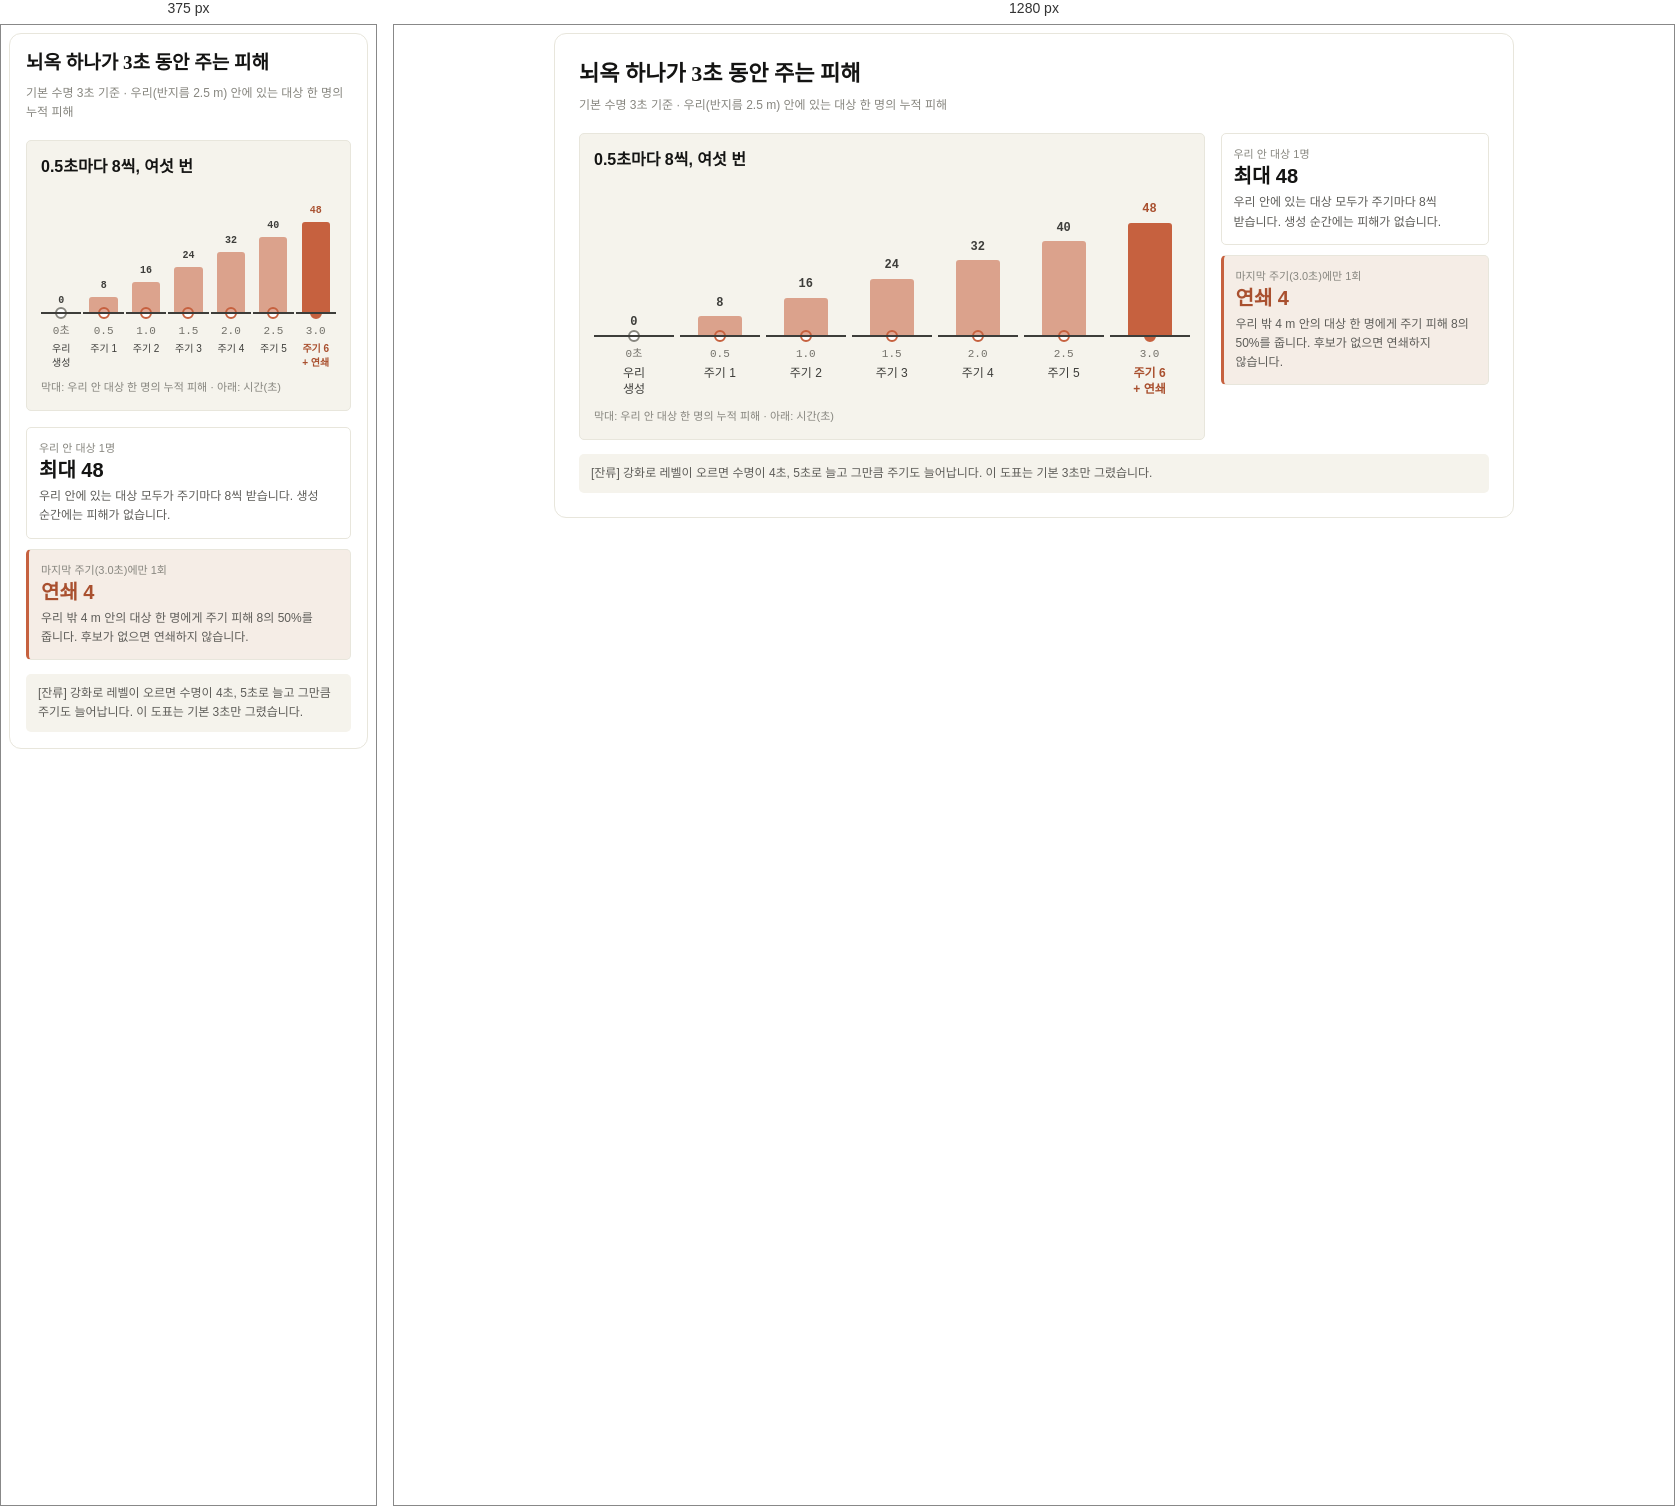
Rendered at 375 px and 1280 px, left to right.

<!-- file: 602-prison-timeline.html -->
<div class="dg-602-prison-timeline"><style>
@import url('https://fonts.googleapis.com/css2?family=Noto+Sans+KR:wght@400;500;700&family=Noto+Serif+KR:wght@700&family=JetBrains+Mono:wght@500;700&display=swap');
.dg-602-prison-timeline{box-sizing:border-box !important;max-width:960px !important;margin:0 auto !important;padding:24px !important;background:#FFFFFF !important;border:1px solid #E8E6DC !important;border-radius:12px !important;font-family:'Noto Sans KR','Malgun Gothic',-apple-system,sans-serif !important;font-size:14px !important;line-height:1.55 !important;color:#3D3D3A !important;word-break:keep-all !important;}
.dg-602-prison-timeline .title{font-family:'Noto Serif KR',Georgia,serif !important;font-weight:700 !important;font-size:22px !important;line-height:1.42 !important;color:#141413 !important;}
.dg-602-prison-timeline .sub{margin-top:7px !important;font-size:12px !important;line-height:1.6 !important;color:#87867F !important;}
.dg-602-prison-timeline .wrap{display:flex !important;flex-wrap:wrap !important;gap:16px !important;margin-top:18px !important;align-items:stretch !important;}
.dg-602-prison-timeline .main{flex:3 1 420px !important;min-width:0 !important;box-sizing:border-box !important;background:#F5F3EC !important;border:1px solid #E8E6DC !important;border-radius:5px !important;padding:14px !important;}
.dg-602-prison-timeline .side{flex:1 1 200px !important;min-width:0 !important;display:flex !important;flex-direction:column !important;gap:10px !important;}
.dg-602-prison-timeline .p-title{font-size:16px !important;font-weight:700 !important;color:#141413 !important;margin-bottom:12px !important;}
.dg-602-prison-timeline .cols{display:grid !important;grid-template-columns:repeat(7,minmax(0,1fr)) !important;column-gap:6px !important;}
.dg-602-prison-timeline .bar-area{position:relative !important;height:150px !important;display:flex !important;flex-direction:column !important;justify-content:flex-end !important;align-items:center !important;border-bottom:2px solid #3D3D3A !important;}
.dg-602-prison-timeline .val{font-family:'JetBrains Mono',Consolas,monospace !important;font-size:12px !important;font-weight:700 !important;color:#3D3D3A !important;margin-bottom:4px !important;}
.dg-602-prison-timeline .bar{width:70% !important;max-width:44px !important;background:#C6613F !important;border-radius:3px 3px 0 0 !important;opacity:.55 !important;}
.dg-602-prison-timeline .last .bar{opacity:1 !important;}
.dg-602-prison-timeline .last .val{color:#A9502F !important;}
.dg-602-prison-timeline .tick{display:flex !important;flex-direction:column !important;align-items:center !important;margin-top:-7px !important;}
.dg-602-prison-timeline .dot{width:12px !important;height:12px !important;border-radius:50% !important;background:#FFFFFF !important;border:2px solid #C6613F !important;box-sizing:border-box !important;}
.dg-602-prison-timeline .birth .dot{border-color:#87867F !important;}
.dg-602-prison-timeline .last .dot{background:#C6613F !important;}
.dg-602-prison-timeline .t{margin-top:4px !important;font-family:'JetBrains Mono',Consolas,monospace !important;font-size:11px !important;color:#73716A !important;}
.dg-602-prison-timeline .ev{margin-top:2px !important;font-size:12px !important;line-height:1.35 !important;color:#3D3D3A !important;text-align:center !important;}
.dg-602-prison-timeline .last .ev{color:#A9502F !important;font-weight:700 !important;}
.dg-602-prison-timeline .axis-name{margin-top:10px !important;font-size:11px !important;color:#87867F !important;}
.dg-602-prison-timeline .card{box-sizing:border-box !important;background:#FFFFFF !important;border:1px solid #E8E6DC !important;border-radius:5px !important;padding:12px !important;}
.dg-602-prison-timeline .card.chain{background:#F5EDE6 !important;border-left:3px solid #C6613F !important;}
.dg-602-prison-timeline .c-k{font-size:11px !important;color:#87867F !important;}
.dg-602-prison-timeline .c-v{font-size:20px !important;font-weight:700 !important;color:#141413 !important;line-height:1.3 !important;}
.dg-602-prison-timeline .card.chain .c-v{color:#A9502F !important;}
.dg-602-prison-timeline .c-d{margin-top:4px !important;font-size:12px !important;line-height:1.6 !important;color:#5E5D59 !important;}
.dg-602-prison-timeline .note{margin-top:14px !important;padding:10px 12px !important;background:#F5F3EC !important;border-radius:5px !important;font-size:12px !important;line-height:1.6 !important;color:#5E5D59 !important;}
@media (max-width:520px){.dg-602-prison-timeline{padding:16px !important;}.dg-602-prison-timeline .title{font-size:19px !important;}.dg-602-prison-timeline .cols{column-gap:2px !important;}.dg-602-prison-timeline .bar-area{height:120px !important;}.dg-602-prison-timeline .val{font-size:10px !important;}.dg-602-prison-timeline .ev{font-size:10px !important;}}
</style>
<div class="title">뇌옥 하나가 3초 동안 주는 피해</div>
<div class="sub">기본 수명 3초 기준 · 우리(반지름 2.5 m) 안에 있는 대상 한 명의 누적 피해</div>

<div class="wrap">
  <div class="main">
    <div class="p-title">0.5초마다 8씩, 여섯 번</div>
    <div class="cols">
      <div class="birth"><div class="bar-area"><span class="val">0</span></div></div>
      <div><div class="bar-area"><span class="val">8</span><span class="bar" style="height:12.5% !important"></span></div></div>
      <div><div class="bar-area"><span class="val">16</span><span class="bar" style="height:25% !important"></span></div></div>
      <div><div class="bar-area"><span class="val">24</span><span class="bar" style="height:37.5% !important"></span></div></div>
      <div><div class="bar-area"><span class="val">32</span><span class="bar" style="height:50% !important"></span></div></div>
      <div><div class="bar-area"><span class="val">40</span><span class="bar" style="height:62.5% !important"></span></div></div>
      <div class="last"><div class="bar-area"><span class="val">48</span><span class="bar" style="height:75% !important"></span></div></div>
    </div>
    <div class="cols">
      <div class="tick birth"><span class="dot"></span><span class="t">0초</span><span class="ev">우리<br>생성</span></div>
      <div class="tick"><span class="dot"></span><span class="t">0.5</span><span class="ev">주기 1</span></div>
      <div class="tick"><span class="dot"></span><span class="t">1.0</span><span class="ev">주기 2</span></div>
      <div class="tick"><span class="dot"></span><span class="t">1.5</span><span class="ev">주기 3</span></div>
      <div class="tick"><span class="dot"></span><span class="t">2.0</span><span class="ev">주기 4</span></div>
      <div class="tick"><span class="dot"></span><span class="t">2.5</span><span class="ev">주기 5</span></div>
      <div class="tick last"><span class="dot"></span><span class="t">3.0</span><span class="ev">주기 6<br>+ 연쇄</span></div>
    </div>
    <div class="axis-name">막대: 우리 안 대상 한 명의 누적 피해 · 아래: 시간(초)</div>
  </div>
  <div class="side">
    <div class="card"><div class="c-k">우리 안 대상 1명</div><div class="c-v">최대 48</div><div class="c-d">우리 안에 있는 대상 모두가 주기마다 8씩 받습니다. 생성 순간에는 피해가 없습니다.</div></div>
    <div class="card chain"><div class="c-k">마지막 주기(3.0초)에만 1회</div><div class="c-v">연쇄 4</div><div class="c-d">우리 밖 4 m 안의 대상 한 명에게 주기 피해 8의 50%를 줍니다. 후보가 없으면 연쇄하지 않습니다.</div></div>
  </div>
</div>

<div class="note">[잔류] 강화로 레벨이 오르면 수명이 4초, 5초로 늘고 그만큼 주기도 늘어납니다. 이 도표는 기본 3초만 그렸습니다.</div>
</div>